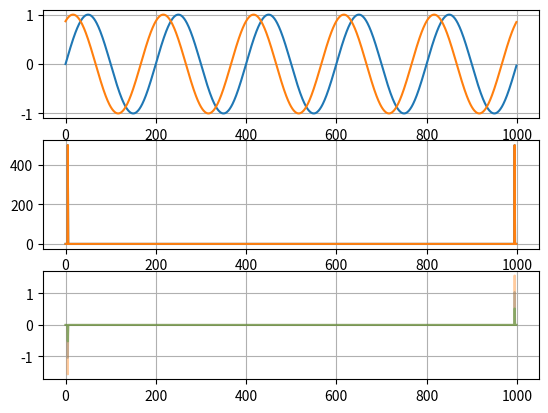

Source code (Python):
import numpy as np
import matplotlib.pyplot as plt


def emphasis(ph, am):
    emphasized_ph = []
    for p, a in zip(ph, am):
        if abs(a) < 10:
            emphasized_ph.append(0.0)
        else:
            emphasized_ph.append(p)
    return np.array(emphasized_ph)


# 波形データの生成 (ここでは2つのサイン波を生成)
N = 1000  # サンプル数
f1 = 5  # 周波数1
f2 = 5  # 周波数2
phi = np.pi / 3  # 位相差
t = np.arange(N)  # 時間軸
y1 = np.sin(2 * np.pi * f1 * t / N)  # 波形1
y2 = np.sin(2 * np.pi * f2 * t / N + phi)  # 波形2 (位相差phiをもつ)


# フーリエ変換
Y1 = np.fft.fft(y1)
Y2 = np.fft.fft(y2)

# 位相スペクトルの計算
phase1 = np.angle(Y1)
phase2 = np.angle(Y2)

phase1 = emphasis(phase1, Y1)
phase2 = emphasis(phase2, Y2)

# phase1 = np.degrees(phase1)
# phase2 = np.degrees(phase2)

# 位相差の計算
phase_diff = phase1 - phase2

print(abs(max(phase1)))
print(abs(max(phase2)))
print(abs(max(phase_diff)))


plt.subplot(3, 1, 1)
plt.grid(True)
plt.plot(y1)
plt.plot(y2)

plt.subplot(3, 1, 2)
plt.grid(True)
plt.plot(np.abs(Y1))
plt.plot(np.abs(Y2))


plt.subplot(3, 1, 3)
plt.plot(phase_diff, alpha=0.4)
# plt.subplot(3, 1, 1)
plt.plot(phase1, alpha=0.4)
# plt.subplot(3, 1, 2)
plt.plot(phase2, alpha=0.4)
plt.grid(True)

plt.show()
